Run: headless pygame with SDL's dummy video driver; simulated clock (each Clock.tick advances the game by its frame time, no real sleeping); random seed 0; keys injected as events and as key.get_pressed() state; no mouse input.
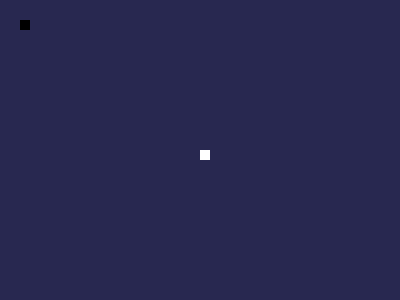
Frame 1 of 4 · flips 1–60 · no input
Frame 2 of 4 · flips 61–180 · tapped SPACE, RETURN · held RIGHT (→), D · screen unchanged from frame 1, image omitted
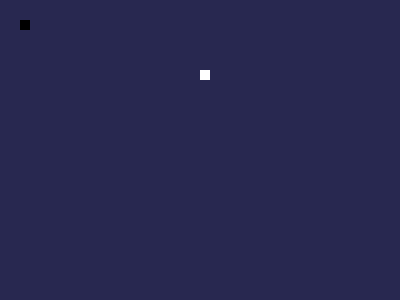
Frame 3 of 4 · flips 181–300 · held DOWN (↓), S
Frame 4 of 4 · flips 301–420 · held LEFT (←), A, UP (↑), W · screen same as frame 1, image omitted

The pygame program that drew these frames:

import pygame
import sys
from pygame.locals import *

# #Constants
NAVY = (40, 40, 80)
WHITE = (255, 255, 255)
RED = (255, 0, 0)
BLACK = (0, 0, 0)
# #Set up window
pygame.init()
DISPLAYSURF = pygame.display.set_mode((400, 300))  # #TODO: Change to monitor size

pygame.display.set_caption('Hello World')
DISPLAYSURF.fill(NAVY)


class GameObject:
    def __init__(self, color, width, height, xpos, ypos):
        self.image = pygame.Surface([width, height])
        self.image.fill(color)
        self.rect = self.image.get_rect()
        self.pos = self.rect.move(xpos, ypos)
        self.ax = 0
        self.ay = 0

    def move(self):
        # #shift position by (ax,ay)
        self.pos = self.pos.move(self.ax, self.ay)

        # #loop the character if it falls off the edge of screen
        if self.pos.right > 400:
            self.pos.left = 0
        if self.pos.left < 0:
            self.pos.right = 400
        if self.pos.top > 300:
            self.pos.bottom = 0
        if self.pos.bottom < 0:
            self.pos.top = 300


def check_collision():
    for x in allObjects:
        if (
                ((player.pos.left <= x.pos.left <= player.pos.right) or
                 (player.pos.left <= x.pos.right <= player.pos.right)) and
                ((player.pos.top <= x.pos.top <= player.pos.bottom) or
                 (player.pos.top <= x.pos.bottom <= player.pos.bottom))
        ):
            x.image.fill(RED)


player = GameObject(WHITE, 10, 10, 200, 150)
not_player = GameObject(BLACK, 10, 10, 20, 20)

allObjects = []

allObjects.append(not_player)

# #Main Game Loop
while True:
    for event in pygame.event.get():
        if event.type == QUIT:
            pygame.quit()
            sys.exit()

        # #set player acceleration when key is pressed
        if event.type == pygame.KEYDOWN:
            if event.key == pygame.K_LEFT:
                player.ax -= 10
            if event.key == pygame.K_RIGHT:
                player.ax += 10
            if event.key == pygame.K_UP:
                player.ay -= 10
            if event.key == pygame.K_DOWN:
                player.ay += 10
        # #reset player acceleration when key is released
        if event.type == pygame.KEYUP:
            if event.key == pygame.K_LEFT:
                player.ax += 10
            if event.key == pygame.K_RIGHT:
                player.ax -= 10
            if event.key == pygame.K_UP:
                player.ay += 10
            if event.key == pygame.K_DOWN:
                player.ay -= 10

    player.move()
    check_collision()

    DISPLAYSURF.fill(NAVY)

    DISPLAYSURF.blit(not_player.image, not_player.pos)
    DISPLAYSURF.blit(player.image, player.pos)
    pygame.display.update()
    pygame.time.delay(50)
